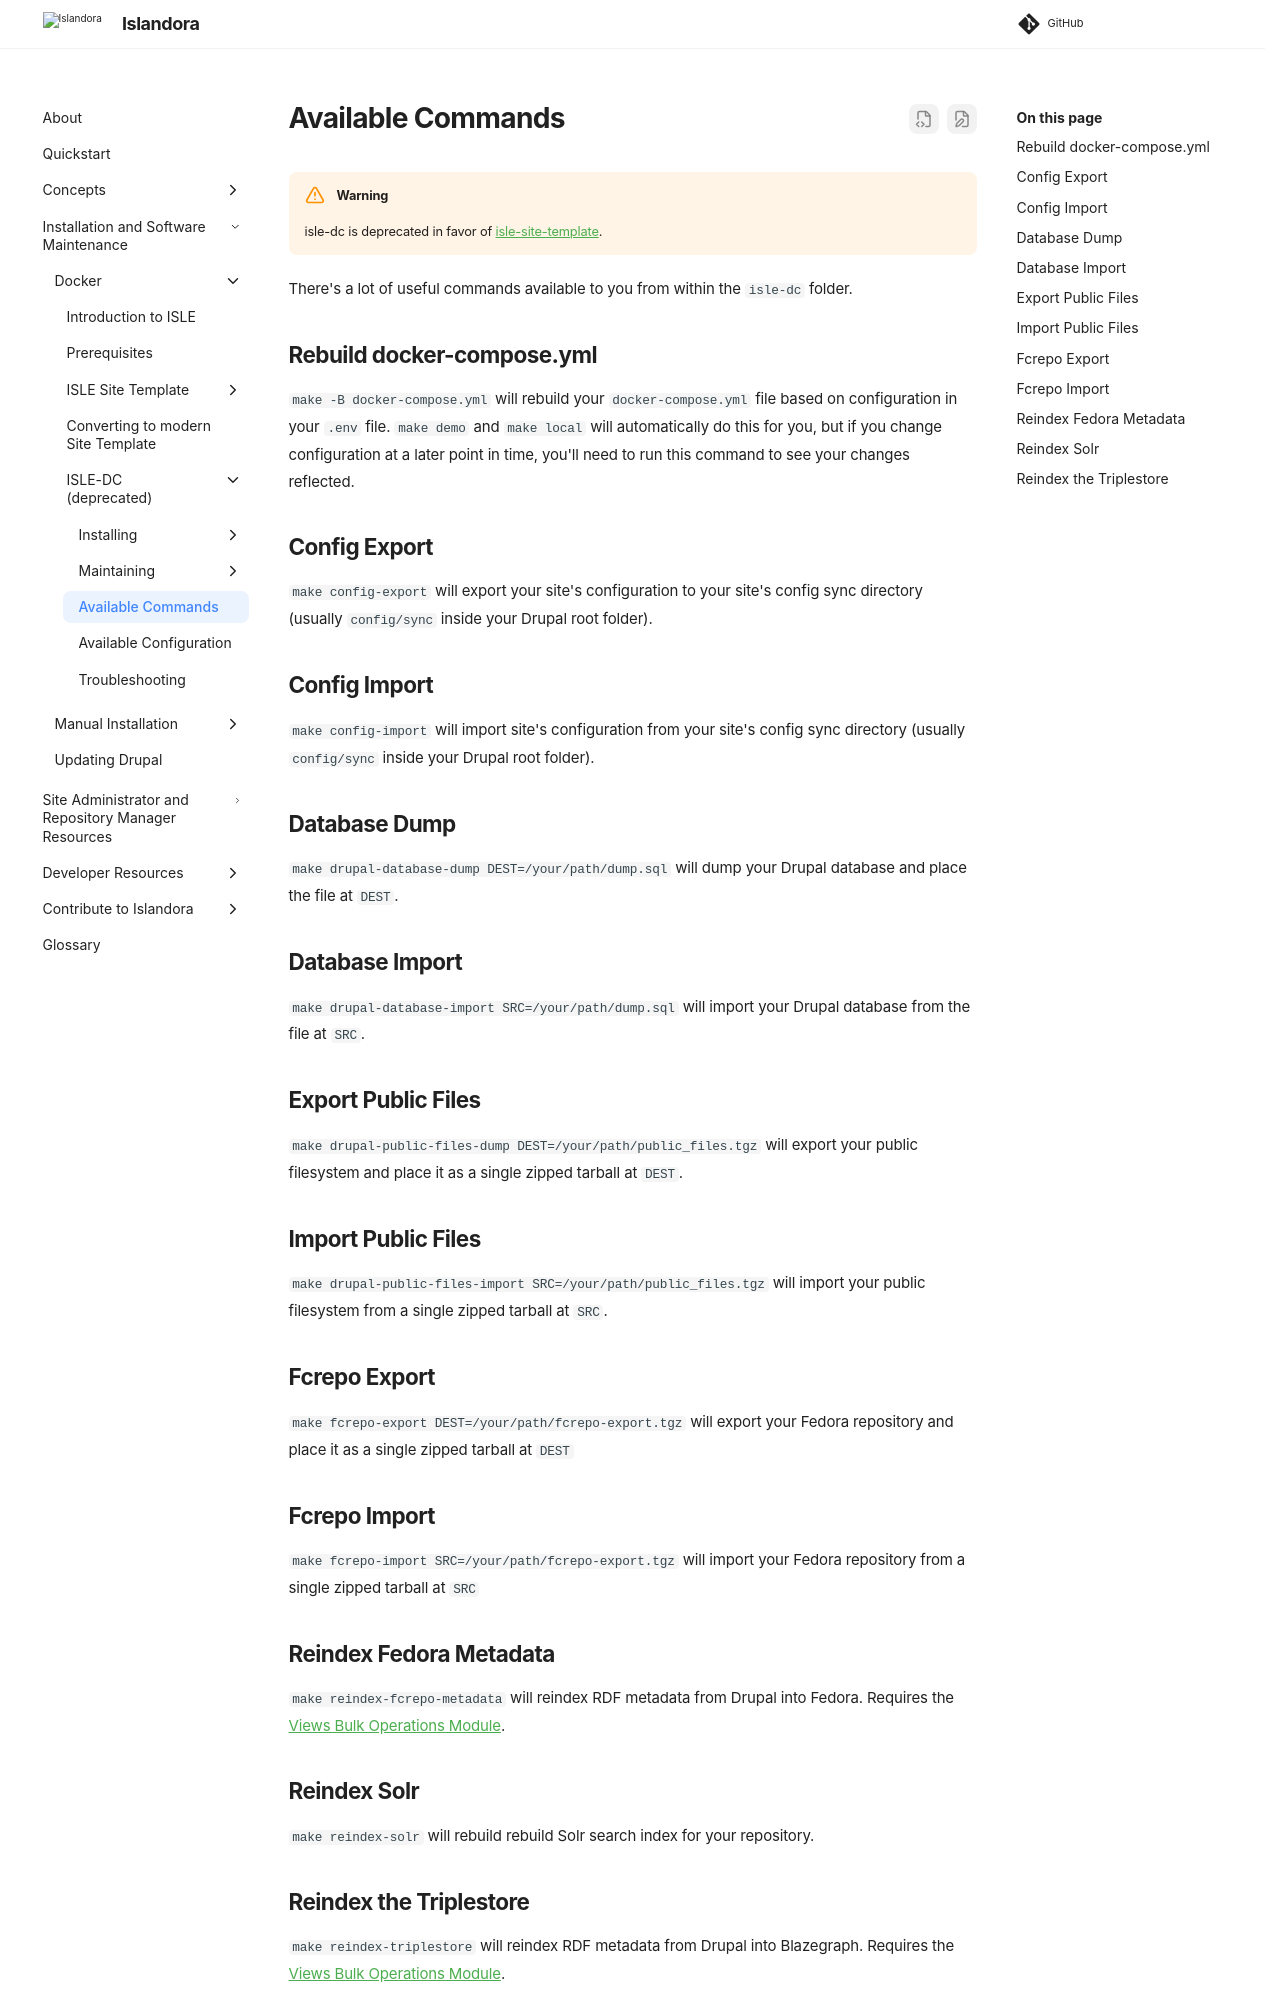

repository: Islandora/documentation · page: pr-preview/pr-2438/installation/docker/isle-dc/docker-available-commands/index.html · generator: mkdocs

# Available Commands

!!! warning
    isle-dc is deprecated in favor of [isle-site-template](/documentation/installation/docker/site-template/site-template/).

There's a lot of useful commands available to you from within the `isle-dc` folder.

## Rebuild docker-compose.yml

`make -B docker-compose.yml` will rebuild your `docker-compose.yml` file based on configuration in your `.env` file.  `make demo` and `make local` will automatically do this for you, but if you change configuration at a later point in time, you'll need to run this command to see your changes reflected.

## Config Export

`make config-export` will export your site's configuration to your site's config sync directory (usually `config/sync` inside your Drupal root folder).

## Config Import

`make config-import` will import site's configuration from your site's config sync directory (usually `config/sync` inside your Drupal root folder).

## Database Dump

`make drupal-database-dump DEST=/your/path/dump.sql` will dump your Drupal database and place the file at `DEST`.

## Database Import

`make drupal-database-import SRC=/your/path/dump.sql` will import your Drupal database from the file at `SRC`.

## Export Public Files

`make drupal-public-files-dump DEST=/your/path/public_files.tgz` will export your public filesystem and place it as a single zipped tarball at `DEST`.

## Import Public Files

`make drupal-public-files-import SRC=/your/path/public_files.tgz` will import your public filesystem from a single zipped tarball at `SRC`.

## Fcrepo Export

`make fcrepo-export DEST=/your/path/fcrepo-export.tgz` will export your Fedora repository and place it as a single zipped tarball at `DEST`

## Fcrepo Import

`make fcrepo-import SRC=/your/path/fcrepo-export.tgz` will import your Fedora repository from a single zipped tarball at `SRC`

## Reindex Fedora Metadata

`make reindex-fcrepo-metadata` will reindex RDF metadata from Drupal into Fedora. Requires the [Views Bulk Operations Module](https://www.drupal.org/project/views_bulk_operations).

## Reindex Solr
`make reindex-solr` will rebuild rebuild Solr search index for your repository.
